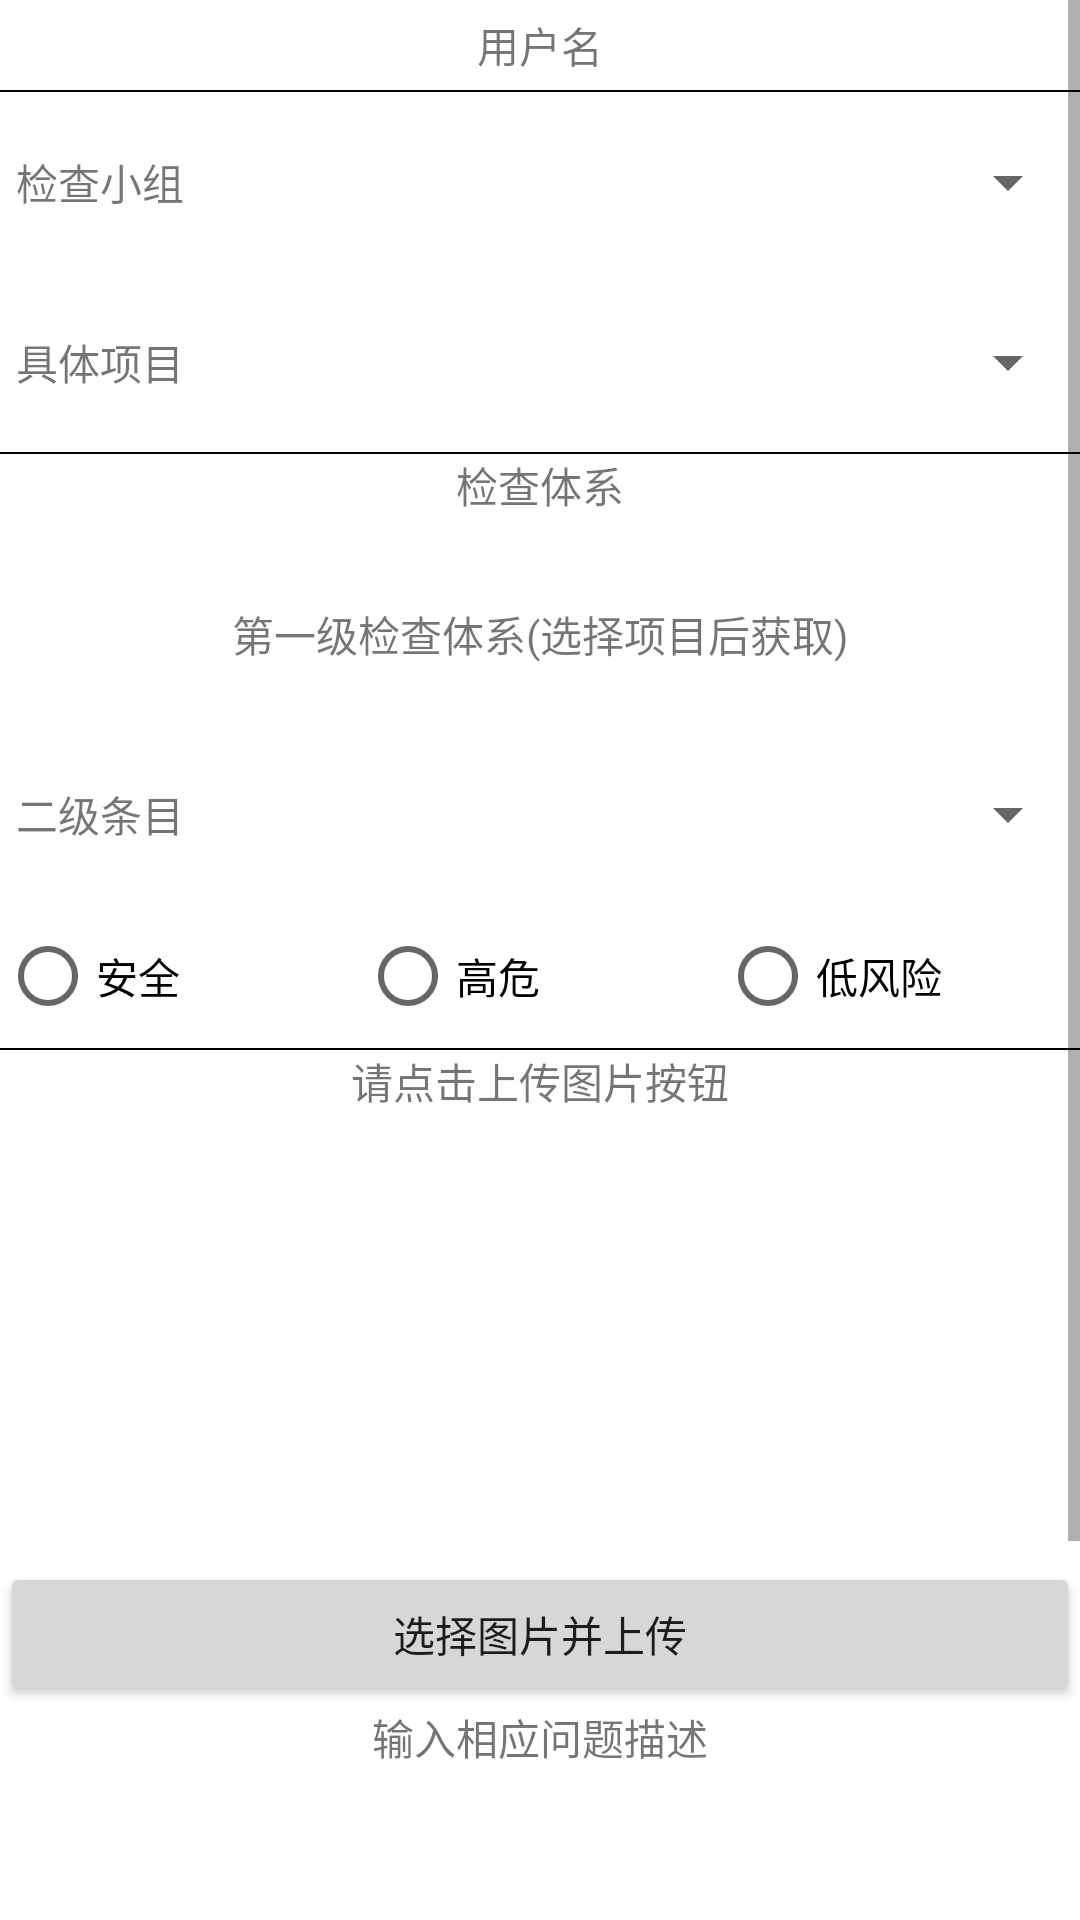

Android layout source for this screen:
<!-- AndroidManifest.xml: application theme Theme.Smartsiteandroid -->
<!-- res/layout/activity_upload.xml -->
<?xml version="1.0" encoding="utf-8"?>
<ScrollView android:layout_width="match_parent"
    android:layout_height="wrap_content"
    xmlns:android="http://schemas.android.com/apk/res/android">
        <LinearLayout xmlns:android="http://schemas.android.com/apk/res/android"
            xmlns:app="http://schemas.android.com/apk/res-auto"
            xmlns:tools="http://schemas.android.com/tools"
            android:layout_width="match_parent"
            android:layout_height="match_parent"
            tools:context=".UploadActivity"
            android:orientation="vertical">
                <TextView
                    android:id="@+id/tvUserId"
                    android:text="用户名"
                    android:layout_width="match_parent"
                    android:layout_height="30dp"
                    android:gravity="center"></TextView>
                <View
                    android:layout_width="match_parent"
                    android:layout_height="0.5dp"
                    android:background="#000"/>
                <LinearLayout
                    android:layout_width="match_parent"
                    android:layout_height="60dp"
                    android:orientation="horizontal">
                        <TextView
                            android:gravity="center"
                            android:layout_width="200px"
                            android:layout_height="match_parent"
                            android:text="检查小组" />
                        <Spinner
                            android:layout_width="match_parent"
                            android:layout_height="match_parent"
                            android:id="@+id/spinnerGroupName">
                        </Spinner>

                </LinearLayout>
                <LinearLayout
                    android:layout_width="match_parent"
                    android:layout_height="60dp"
                    android:orientation="horizontal">
                        <TextView
                            android:gravity="center"
                            android:layout_width="200px"
                            android:layout_height="match_parent"
                            android:text="具体项目" />
                        <Spinner
                            android:layout_width="match_parent"
                            android:layout_height="match_parent"
                            android:id="@+id/spinnerProjectName">
                        </Spinner>
                </LinearLayout>
                <View
                    android:layout_width="match_parent"
                    android:layout_height="0.5dp"
                    android:background="#000"/>
                <LinearLayout
                    android:layout_width="match_parent"
                    android:layout_height="wrap_content"
                    android:orientation="vertical">
                        <TextView
                            android:layout_width="wrap_content"
                            android:layout_height="30dp"
                            android:text="检查体系"
                            android:layout_gravity="center"></TextView>
                        
                       <TextView
                           android:id="@+id/firstRouteCheck"
                           android:text="第一级检查体系(选择项目后获取)"
                           android:layout_width="match_parent"
                           android:layout_height="60dp"
                           android:gravity="center"
                           ></TextView>
                        <LinearLayout
                            android:layout_width="match_parent"
                            android:layout_height="60dp"
                            android:orientation="horizontal">
                                <TextView
                                    android:gravity="center"
                                    android:layout_width="200px"
                                    android:layout_height="match_parent"
                                    android:text="二级条目" />
                                <Spinner
                                    android:layout_width="match_parent"
                                    android:layout_height="match_parent"
                                    android:id="@+id/spinnerRouteTwo">
                                </Spinner>
                        </LinearLayout>
                        <RadioGroup
                            android:layout_width="match_parent"
                            android:layout_height="wrap_content"
                            android:orientation="horizontal"
                            android:id="@+id/radio_group"
                            >
                                <RadioButton
                                    android:layout_width="0dp"
                                    android:layout_weight="1"
                                    android:layout_height="wrap_content"
                                    android:id="@+id/safe"
                                    android:text="安全"></RadioButton>
                                <RadioButton
                                    android:layout_width="0dp"
                                    android:layout_weight="1"
                                    android:layout_height="wrap_content"
                                    android:id="@+id/dangerous"
                                    android:text="高危"></RadioButton>
                                <RadioButton
                                    android:layout_width="0dp"
                                    android:layout_weight="1"
                                    android:id="@+id/low_risk"
                                    android:layout_height="wrap_content"
                                    android:text="低风险"></RadioButton>
                        </RadioGroup>
                </LinearLayout>
                <View
                    android:layout_width="match_parent"
                    android:layout_height="0.5dp"
                    android:background="#000"/>
                <TextView
                    android:layout_width="match_parent"
                    android:layout_height="wrap_content"
                    android:text="请点击上传图片按钮"
                    android:gravity="center"/>
                <ImageView android:id="@+id/imageView"
                    android:adjustViewBounds="true"
                    android:layout_gravity="center"
                    android:minWidth="150dip"
                    android:minHeight="150dip"
                    android:layout_width="wrap_content"
                    android:layout_height="wrap_content"/>
                <Button android:id="@+id/btn_select"
                    android:layout_width="fill_parent"
                    android:layout_height="wrap_content"
                    android:text="选择图片并上传" />
                <LinearLayout
                    android:layout_width="match_parent"
                    android:layout_height="wrap_content"
                    android:orientation="vertical">
                        <TextView
                            android:layout_width="match_parent"
                            android:layout_height="wrap_content"
                            android:text="输入相应问题描述"
                            android:gravity="center"/>
                        <EditText
                            android:id="@+id/et_description"
                            android:layout_width="match_parent"
                            android:layout_height="160dp"></EditText>
                </LinearLayout>
                <Button
                    android:id="@+id/btn_submit"
                    android:layout_width="match_parent"
                    android:layout_height="wrap_content"
                    android:gravity="center"
                    android:text="提交信息"></Button>
        </LinearLayout>


</ScrollView>
<!-- resources referenced by this layout -->
<resources>
  <style name="Theme.Smartsiteandroid" parent="Theme.MaterialComponents.DayNight.DarkActionBar">
          
          <item name="colorPrimary">@color/purple_500</item>
          <item name="colorPrimaryVariant">@color/purple_700</item>
          <item name="colorOnPrimary">@color/white</item>
          
          <item name="colorSecondary">@color/teal_200</item>
          <item name="colorSecondaryVariant">@color/teal_700</item>
          <item name="colorOnSecondary">@color/black</item>
          
          <item name="android:statusBarColor" tools:targetApi="l">?attr/colorPrimaryVariant</item>
          
      </style>
  <!-- not gathered from this repository: default colours our renderer supplied (Android Studio template values) -->
  <color name="purple_500">#FF6200EE</color>
  <color name="purple_700">#FF3700B3</color>
  <color name="teal_200">#FF03DAC5</color>
  <color name="teal_700">#FF018786</color>
  <color name="black">#FF000000</color>
  <color name="white">#FFFFFFFF</color>
</resources>
